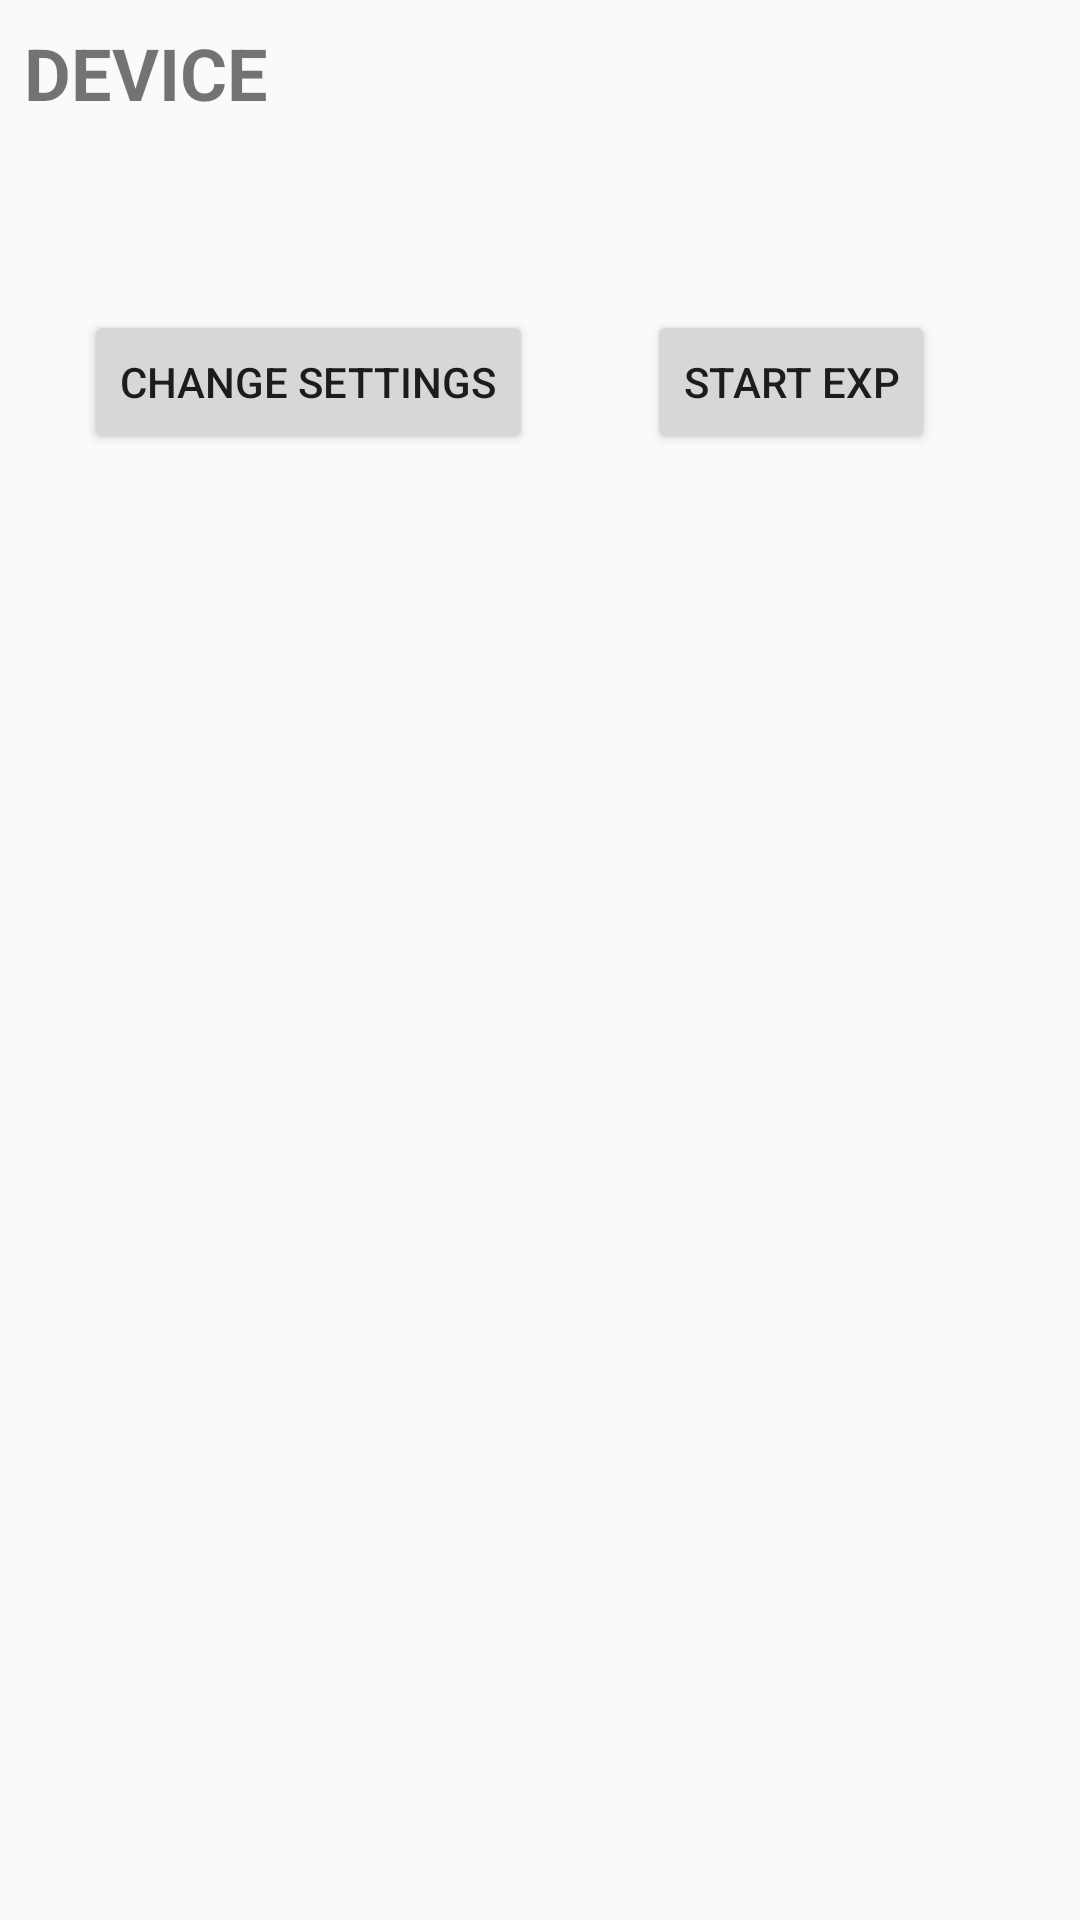

Write the Android layout XML for this screen, with the resource values it uses.
<!-- AndroidManifest.xml: application theme AppTheme -->
<!-- res/layout/fragment_new_exp.xml -->
<?xml version="1.0" encoding="utf-8"?>
<android.support.constraint.ConstraintLayout
    xmlns:android="http://schemas.android.com/apk/res/android"
    xmlns:app="http://schemas.android.com/apk/res-auto"
    xmlns:tools="http://schemas.android.com/tools"
    android:layout_width="match_parent"
    android:layout_height="match_parent">

    <TextView
        android:id="@+id/statusText"
        android:layout_width="wrap_content"
        android:layout_height="wrap_content"
        android:layout_marginLeft="8dp"
        android:layout_marginStart="8dp"
        android:layout_marginTop="8dp"
        android:text="DEVICE"
        android:textSize="24sp"
        android:textStyle="bold"
        app:layout_constraintStart_toStartOf="parent"
        app:layout_constraintTop_toTopOf="parent" />

    <Button
        android:id="@+id/button"
        android:layout_width="wrap_content"
        android:layout_height="wrap_content"
        android:layout_marginEnd="8dp"
        android:layout_marginLeft="8dp"
        android:layout_marginRight="8dp"
        android:layout_marginStart="8dp"
        android:onClick="startButtonResponse"
        android:text="Start exp"
        app:layout_constraintBaseline_toBaselineOf="@+id/button2"
        app:layout_constraintEnd_toEndOf="parent"
        app:layout_constraintHorizontal_bias="0.428"
        app:layout_constraintStart_toEndOf="@+id/button2" />

    <TextView
        android:id="@+id/settingsText"
        android:layout_width="wrap_content"
        android:layout_height="wrap_content"
        android:layout_marginTop="8dp"
        app:layout_constraintStart_toStartOf="parent"
        app:layout_constraintTop_toBottomOf="@+id/statusText"
        tools:text="Placeholder Text" />

    <Button
        android:id="@+id/button2"
        android:layout_width="wrap_content"
        android:layout_height="wrap_content"
        android:layout_marginLeft="28dp"
        android:layout_marginStart="28dp"
        android:layout_marginTop="36dp"
        android:onClick="settingsButtonResponse"
        android:text="Change Settings"
        app:layout_constraintStart_toStartOf="parent"
        app:layout_constraintTop_toBottomOf="@+id/settingsText" />
</android.support.constraint.ConstraintLayout>
<!-- resources referenced by this layout -->
<resources>
  <style name="AppTheme" parent="Theme.AppCompat.Light.DarkActionBar">
  
      
          <item name="colorPrimary">@color/colorPrimary</item>
          <item name="colorPrimaryDark">@color/colorPrimaryDark</item>
          <item name="colorAccent">@color/colorAccent</item>
  
          
      </style>
  <!-- not gathered from this repository: default colours our renderer supplied (Android Studio template values) -->
  <color name="colorPrimary">#FF6200EE</color>
  <color name="colorPrimaryDark">#FF3700B3</color>
  <color name="colorAccent">#FF03DAC5</color>
</resources>
